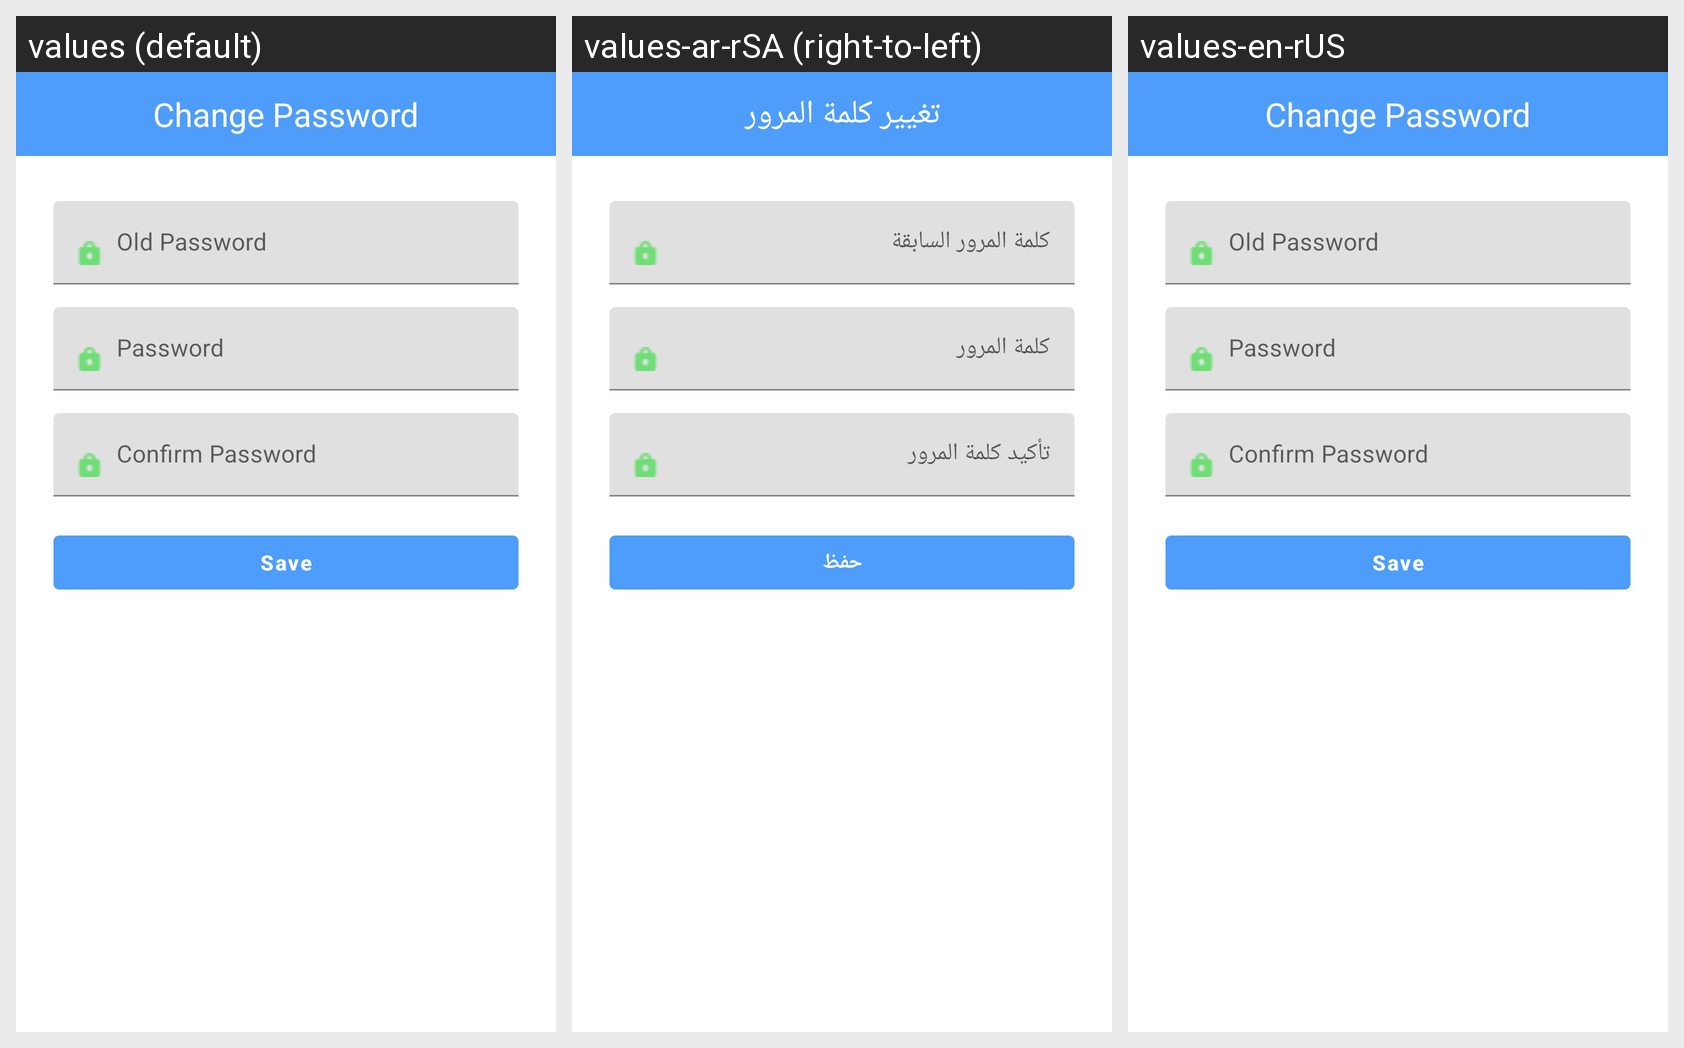

Translations of the strings shown on this Android screen, per locale in the grid:
Android screen res/layout/activity_change_pass.xml rendered under 3 locales, left to right: values (default), values-ar-rSA (right-to-left), values-en-rUS. Device: Nexus 5 (rendered at 1080×1920; each locale shown at half size, 540×960, under a caption strip naming it); theme AppTheme.
Strings drawn on this screen, with the default value and each locale's value (text and hints the layout hard-codes, and strings that could not be matched under every locale, appear in the picture but are not listed):

change_pass
  values: Change Password
  values-ar-rSA: تغيير كلمة المرور
  values-en-rUS: Change Password

old_pass
  values: Old Password
  values-ar-rSA: كلمة المرور السابقة
  values-en-rUS: Old Password

password
  values: Password
  values-ar-rSA: كلمة المرور
  values-en-rUS: Password

confirm_password
  values: Confirm Password
  values-ar-rSA: تأكيد كلمة المرور
  values-en-rUS: Confirm Password

save
  values: Save
  values-ar-rSA: حفظ
  values-en-rUS: Save
